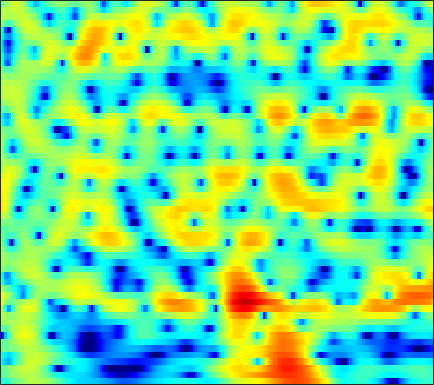

Values plotted in this chart, from the file beside it:
-4.3925, -4.1843, -3.7383, -3.1448, -2.6419, -1.9317, -1.2325, -0.73357, -0.11842, 0.4227, 0.88893, 1.1888, 1.5156, 1.7665, 1.9061, 2.0132, 2.0372, 2.0017, 1.8808, 1.6849, 1.4145, 1.1617, 0.77083, 0.30839
-1.989, -1.512, -0.914, -0.3568, 0.03396, 0.5166, 0.9514, 1.241, 1.579, 1.849, 2.049, 2.147, 2.208, 2.18, 2.098, 1.907, 1.618, 1.336, 0.8746, 0.3168, -0.329, -0.8627, -1.626, -2.422
-1.599, -1.185, -0.6618, -0.1525, 0.2267, 0.7224, 1.211, 1.562, 1.996, 2.371, 2.67, 2.833, 2.958, 2.959, 2.874, 2.63, 2.225, 1.808, 1.077, 0.1264, -1.089, -2.2, -4.019, -6.369
-5.26, -6.166, -7.414, -8.119, -7.845, -6.411, -4.478, -3.059, -1.382, 0.002426, 1.109, 1.769, 2.444, 2.902, 3.117, 3.242, 3.19, 3.045, 2.715, 2.243, 1.647, 1.134, 0.3913, -0.3896
-4.072, -4.848, -5.864, -6.503, -6.451, -5.588, -4.18, -3.035, -1.592, -0.3533, 0.6723, 1.298, 1.956, 2.418, 2.648, 2.813, 2.828, 2.75, 2.538, 2.228, 1.823, 1.473, 0.9504, 0.3864
-0.8513, -0.9127, -0.9144, -0.8019, -0.639, -0.3228, 0.081, 0.4238, 0.8903, 1.332, 1.714, 1.938, 2.152, 2.249, 2.238, 2.115, 1.867, 1.607, 1.17, 0.6427, 0.04876, -0.4195, -1.07, -1.737
-1.488, -1.423, -1.066, -0.4899, 0.02069, 0.7354, 1.423, 1.891, 2.424, 2.833, 3.102, 3.2, 3.19, 3.011, 2.757, 2.261, 1.577, 0.9257, -0.08134, -1.27, -2.592, -3.606, -4.91, -5.959
-17.14, -14.33, -7.595, -3.652, -1.625, 0.3768, 1.835, 2.67, 3.502, 4.057, 4.371, 4.453, 4.364, 4.042, 3.647, 2.896, 1.87, 0.8911, -0.7406, -2.868, -5.69, -8.524, -14.24, -28.5
-2.384, -2.308, -1.683, -0.7184, 0.06394, 1.056, 1.911, 2.437, 2.981, 3.339, 3.52, 3.534, 3.399, 3.068, 2.693, 2.022, 1.157, 0.3727, -0.8202, -2.159, -3.596, -4.672, -5.947, -6.862
1.277, 1.147, 1.091, 1.16, 1.28, 1.518, 1.795, 2.01, 2.264, 2.447, 2.528, 2.509, 2.368, 2.088, 1.784, 1.243, 0.5706, -0.01902, -0.8776, -1.808, -2.77, -3.479, -4.374, -5.191
2.388, 1.776, 1.058, 0.5987, 0.4852, 0.6283, 1.017, 1.385, 1.883, 2.322, 2.625, 2.738, 2.744, 2.557, 2.296, 1.791, 1.126, 0.5001, -0.4685, -1.555, -2.716, -3.595, -4.774, -5.866
2.778, 0.4881, -3.638, -8.692, -8.782, -4.466, -1.279, 0.3879, 1.937, 2.996, 3.688, 4.02, 4.227, 4.2, 4.002, 3.505, 2.711, 1.882, 0.4406, -1.378, -3.575, -5.381, -7.596, -9.064
4.811, 3.225, 1.081, -0.5543, -1.084, -0.9074, -0.2983, 0.1663, 0.6765, 1.061, 1.461, 1.787, 2.242, 2.619, 2.763, 2.691, 2.253, 1.655, 0.3715, -1.615, -4.496, -7.408, -11.8, -12.36
4.701, 3.778, 2.522, 1.302, 0.4095, -0.8309, -2.258, -3.585, -5.816, -8.522, -9.971, -8.505, -5.346, -2.775, -1.41, -0.08276, 0.6224, 0.8554, 0.8184, 0.5144, 0.03789, -0.3164, -0.714, -0.8506
1.562, 0.6716, -0.4787, -1.53, -2.26, -3.207, -4.244, -5.205, -6.646, -8.045, -8.552, -7.705, -5.608, -3.487, -2.167, -0.8049, 0.1842, 0.6851, 1.122, 1.354, 1.449, 1.46, 1.463, 1.5
-2.883, -4.771, -7.147, -8.184, -7.704, -6.327, -4.996, -4.191, -3.378, -2.695, -2.017, -1.487, -0.7409, 0.005386, 0.5274, 1.111, 1.551, 1.777, 1.94, 1.951, 1.845, 1.716, 1.528, 1.341
-3.25, -5.536, -8.898, -10.03, -8.305, -5.477, -3.256, -1.952, -0.6117, 0.3975, 1.21, 1.699, 2.228, 2.624, 2.837, 2.991, 2.972, 2.848, 2.519, 1.992, 1.275, 0.6192, -0.3981, -1.458
0.4614, -0.06408, -0.5853, -0.7958, -0.7219, -0.3503, 0.1968, 0.65, 1.248, 1.797, 2.251, 2.532, 2.809, 2.959, 2.969, 2.857, 2.562, 2.21, 1.527, 0.5624, -0.7532, -2.064, -4.399, -7.793
1.462, 1.214, 0.9388, 0.7676, 0.7182, 0.7565, 0.9097, 1.068, 1.32, 1.593, 1.839, 1.99, 2.122, 2.154, 2.109, 1.937, 1.622, 1.279, 0.6649, -0.1483, -1.196, -2.138, -3.579, -5.173
1.373, 0.9946, 0.5242, 0.1521, -0.03488, -0.1278, -0.03641, 0.1423, 0.4665, 0.8177, 1.149, 1.355, 1.543, 1.639, 1.641, 1.545, 1.361, 1.162, 0.831, 0.4152, -0.07066, -0.4761, -1.061, -1.673
0.7745, -0.08576, -1.372, -2.67, -3.438, -3.776, -3.225, -2.424, -1.242, -0.2104, 0.5755, 0.9954, 1.337, 1.463, 1.443, 1.322, 1.159, 1.057, 0.9819, 0.9819, 1.032, 1.068, 1.062, 0.9777
0.03254, -1.171, -3.506, -7.413, -12.74, -23.71, -9.718, -5.681, -2.517, -0.5819, 0.5499, 0.9813, 1.12, 0.7867, 0.2787, -0.6418, -1.646, -2.137, -2.042, -1.106, 0.1435, 1.031, 2.017, 2.696
-1.526, -1.594, -1.998, -2.591, -2.962, -3.01, -2.462, -1.78, -0.8462, -0.1085, 0.2912, 0.3226, -0.04929, -0.9741, -2.166, -4.689, -9.201, -16.14, -16.07, -7.275, -3.054, -0.9977, 0.9345, 2.226
-2.787, -2.044, -1.478, -1.194, -1.083, -0.9802, -0.8577, -0.7618, -0.6118, -0.5143, -0.5099, -0.5854, -0.8591, -1.333, -1.83, -2.643, -3.391, -3.712, -3.557, -2.752, -1.62, -0.7485, 0.3112, 1.202
-0.4105, -0.2297, -0.1766, -0.3182, -0.5211, -0.8679, -1.207, -1.414, -1.577, -1.584, -1.479, -1.356, -1.195, -1.094, -1.035, -1.016, -1.008, -0.9894, -0.9131, -0.7742, -0.5688, -0.3607, -0.05704, 0.312
3.262, 2.843, 2.078, 1.039, 0.07754, -1.443, -3.102, -4.209, -5.029, -4.713, -3.667, -2.793, -1.73, -0.8732, -0.3972, 0.05505, 0.2903, 0.3346, 0.2207, -0.08709, -0.5665, -1.03, -1.652, -2.057
6.064, 5.329, 4.058, 2.372, 0.7576, -2.067, -6.238, -11.18, -22.73, -11.93, -6.742, -4.489, -2.449, -1.07, -0.3559, 0.2924, 0.6234, 0.6671, 0.4197, -0.2373, -1.458, -2.907, -6.004, -12.04
6.143, 5.401, 4.189, 2.721, 1.445, -0.427, -2.37, -3.69, -4.942, -5.376, -5.165, -4.756, -4.056, -3.318, -2.729, -2.054, -1.533, -1.286, -1.186, -1.396, -1.943, -2.55, -3.532, -4.335
5.887, 5.248, 4.232, 3.042, 2.035, 0.5653, -1.036, -2.29, -4, -5.716, -7.307, -8.178, -8.53, -7.765, -6.781, -5.351, -4.082, -3.31, -2.54, -2.038, -1.725, -1.589, -1.447, -1.273
5.868, 5.385, 4.604, 3.644, 2.795, 1.455, -0.1569, -1.603, -3.93, -7.038, -11.57, -17.5, -28.01, -14.47, -10.6, -7.408, -5.28, -4.107, -2.922, -2.062, -1.446, -1.123, -0.8281, -0.6406
5.172, 5.031, 4.721, 4.212, 3.682, 2.748, 1.566, 0.4998, -1.149, -2.98, -4.826, -5.986, -6.878, -6.806, -6.278, -5.331, -4.324, -3.571, -2.655, -1.885, -1.343, -1.091, -1.01, -1.218
3.17, 3.81, 4.312, 4.447, 4.325, 3.911, 3.226, 2.567, 1.514, 0.3169, -0.9729, -1.974, -3.272, -4.436, -5.144, -5.557, -5.205, -4.509, -3.313, -2.188, -1.358, -0.9977, -0.9438, -1.474
1.26, 2.355, 3.228, 3.636, 3.703, 3.561, 3.159, 2.723, 1.938, 0.913, -0.4028, -1.632, -3.752, -6.809, -10.39, -19.48, -15.97, -10.09, -5.75, -3.136, -1.498, -0.74, -0.2263, -0.1991
1.307, 1.482, 1.58, 1.522, 1.404, 1.172, 0.8927, 0.65, 0.2512, -0.2747, -0.9908, -1.671, -2.831, -4.193, -5.237, -6.143, -5.878, -4.973, -3.435, -2.009, -0.8734, -0.2322, 0.3617, 0.7001
1.054, 0.4386, -0.4707, -1.438, -2.097, -2.726, -2.862, -2.687, -2.226, -1.741, -1.371, -1.214, -1.136, -1.141, -1.135, -1.07, -0.8593, -0.6054, -0.1928, 0.2378, 0.629, 0.872, 1.118, 1.274
0.8529, -0.3964, -2.545, -5.511, -8.569, -13.33, -12.01, -8.547, -5.125, -2.839, -1.274, -0.4295, 0.4028, 0.9647, 1.268, 1.559, 1.753, 1.853, 1.929, 1.942, 1.873, 1.769, 1.571, 1.33
1.322, 0.1892, -1.614, -3.748, -5.457, -7.137, -6.765, -5.368, -3.207, -1.378, 0.05811, 0.9063, 1.761, 2.358, 2.649, 2.879, 2.935, 2.869, 2.653, 2.29, 1.783, 1.311, 0.5674, -0.2741
1.319, 0.6676, -0.1492, -0.8226, -1.165, -1.295, -1.054, -0.6499, 0.0684, 0.8654, 1.605, 2.074, 2.549, 2.857, 2.98, 2.982, 2.813, 2.569, 2.067, 1.339, 0.3626, -0.55, -2.038, -3.841
-0.06263, -0.5704, -1.055, -1.199, -1.035, -0.5091, 0.2319, 0.8455, 1.61, 2.276, 2.771, 3.016, 3.185, 3.167, 3.062, 2.805, 2.438, 2.094, 1.506, 0.7107, -0.4024, -1.524, -3.564, -6.512
-3.292, -4.589, -6.622, -7.205, -5.613, -2.725, -0.25, 1.149, 2.496, 3.328, 3.712, 3.742, 3.484, 2.918, 2.397, 1.668, 1.083, 0.802, 0.6159, 0.4791, 0.1596, -0.2835, -1.22, -2.575
-5.076, -5.997, -8.252, -9.078, -6.71, -2.872, -0.06038, 1.407, 2.683, 3.266, 3.239, 2.817, 1.699, -0.1134, -2.021, -5.207, -7.663, -7.125, -4.676, -2.567, -1.128, -0.416, 0.1792, 0.5072
-2.637, -2.165, -1.65, -1.025, -0.4012, 0.5121, 1.394, 1.919, 2.315, 2.31, 1.839, 1.145, -0.3169, -2.41, -4.529, -7.991, -10.75, -10.27, -7.716, -5.46, -3.749, -2.715, -1.539, -0.5278
0.0825, 0.4972, 1.005, 1.468, 1.782, 2.141, 2.386, 2.46, 2.383, 2.068, 1.478, 0.8453, -0.2453, -1.588, -2.697, -4.183, -5.465, -6.201, -6.834, -7.003, -6.66, -6.031, -4.79, -3.331
1.727, 2.025, 2.369, 2.64, 2.786, 2.914, 2.928, 2.855, 2.634, 2.242, 1.672, 1.118, 0.2166, -0.9164, -1.9, -3.412, -5.218, -6.867, -9.692, -13.67, -17.52, -15.36, -10.47, -6.881
2.207, 2.397, 2.596, 2.735, 2.801, 2.825, 2.776, 2.684, 2.471, 2.137, 1.67, 1.225, 0.4864, -0.4212, -1.227, -2.508, -4.072, -5.452, -7.611, -9.919, -11.22, -10.65, -8.527, -6.252
1.891, 1.93, 1.961, 1.983, 2.001, 2.009, 1.998, 1.964, 1.865, 1.697, 1.433, 1.167, 0.7114, 0.1597, -0.3283, -1.067, -1.875, -2.493, -3.275, -3.897, -4.217, -4.211, -3.918, -3.406
1.168, 0.9383, 0.6973, 0.5722, 0.5601, 0.659, 0.8258, 0.9623, 1.127, 1.234, 1.258, 1.214, 1.082, 0.8588, 0.6439, 0.3259, -0.013, -0.2768, -0.6017, -0.8857, -1.125, -1.269, -1.423, -1.558
-0.05932, -0.948, -1.899, -2.316, -2.206, -1.621, -0.8163, -0.2041, 0.5079, 1.04, 1.393, 1.549, 1.639, 1.616, 1.57, 1.497, 1.435, 1.402, 1.365, 1.308, 1.178, 0.9969, 0.6116, 0.009282
-2.132, -5.025, -10.15, -13.33, -10.07, -5.874, -3.012, -1.462, 0.02309, 0.9874, 1.529, 1.69, 1.662, 1.459, 1.307, 1.217, 1.398, 1.725, 2.258, 2.759, 3.076, 3.133, 2.898, 2.227
-2.604, -5.178, -8.333, -9.732, -8.999, -6.707, -4.361, -2.872, -1.327, -0.3317, 0.0802, -0.0441, -0.8208, -2.363, -4.017, -5.981, -5.11, -2.99, -0.2937, 1.659, 2.938, 3.527, 3.862, 3.755
-3.96, -6.72, -10.46, -12.59, -11.78, -9.166, -6.452, -4.754, -2.997, -1.845, -1.323, -1.359, -2.132, -3.82, -5.83, -8.662, -7.497, -4.616, -1.389, 0.872, 2.354, 3.083, 3.664, 3.877
-4.685, -7.791, -12.53, -15.88, -14.33, -10.41, -7.248, -5.345, -3.353, -1.895, -0.9612, -0.5387, -0.3005, -0.3407, -0.4171, -0.3765, 0.006081, 0.4917, 1.263, 2.031, 2.668, 3.001, 3.255, 3.28
-3.531, -5.791, -8.451, -9.797, -9.536, -7.988, -5.858, -4.293, -2.434, -0.9351, 0.2106, 0.8254, 1.426, 1.796, 1.98, 2.14, 2.247, 2.29, 2.345, 2.347, 2.312, 2.256, 2.113, 1.89
-2.513, -5.723, -12.31, -34.46, -15.14, -8.142, -4.447, -2.486, -0.5308, 0.8804, 1.92, 2.486, 2.969, 3.215, 3.248, 3.118, 2.801, 2.474, 1.925, 1.277, 0.5851, 0.1299, -0.3125, -0.5235
1.197, -0.2094, -1.865, -2.699, -2.542, -1.578, -0.3055, 0.6145, 1.672, 2.492, 3.038, 3.296, 3.422, 3.31, 3.068, 2.54, 1.758, 0.9842, -0.3876, -2.159, -4.373, -6.152, -7.586, -6.876
2.818, 2.325, 1.839, 1.601, 1.593, 1.749, 2.048, 2.281, 2.545, 2.704, 2.697, 2.564, 2.25, 1.753, 1.277, 0.4987, -0.4735, -1.397, -2.977, -5.142, -8.319, -11.79, -16.24, -12.37
2.05, 2.028, 2.136, 2.321, 2.473, 2.675, 2.811, 2.848, 2.764, 2.486, 2.017, 1.518, 0.6844, -0.2883, -1.048, -2.003, -2.81, -3.285, -3.799, -4.33, -4.826, -5.094, -5.104, -4.623
-1.316, -0.5072, 0.6037, 1.568, 2.15, 2.722, 3.024, 3.08, 2.901, 2.399, 1.539, 0.6388, -1.005, -3.143, -5.041, -7.485, -8.249, -7.359, -5.591, -4.063, -2.899, -2.208, -1.45, -0.7961
